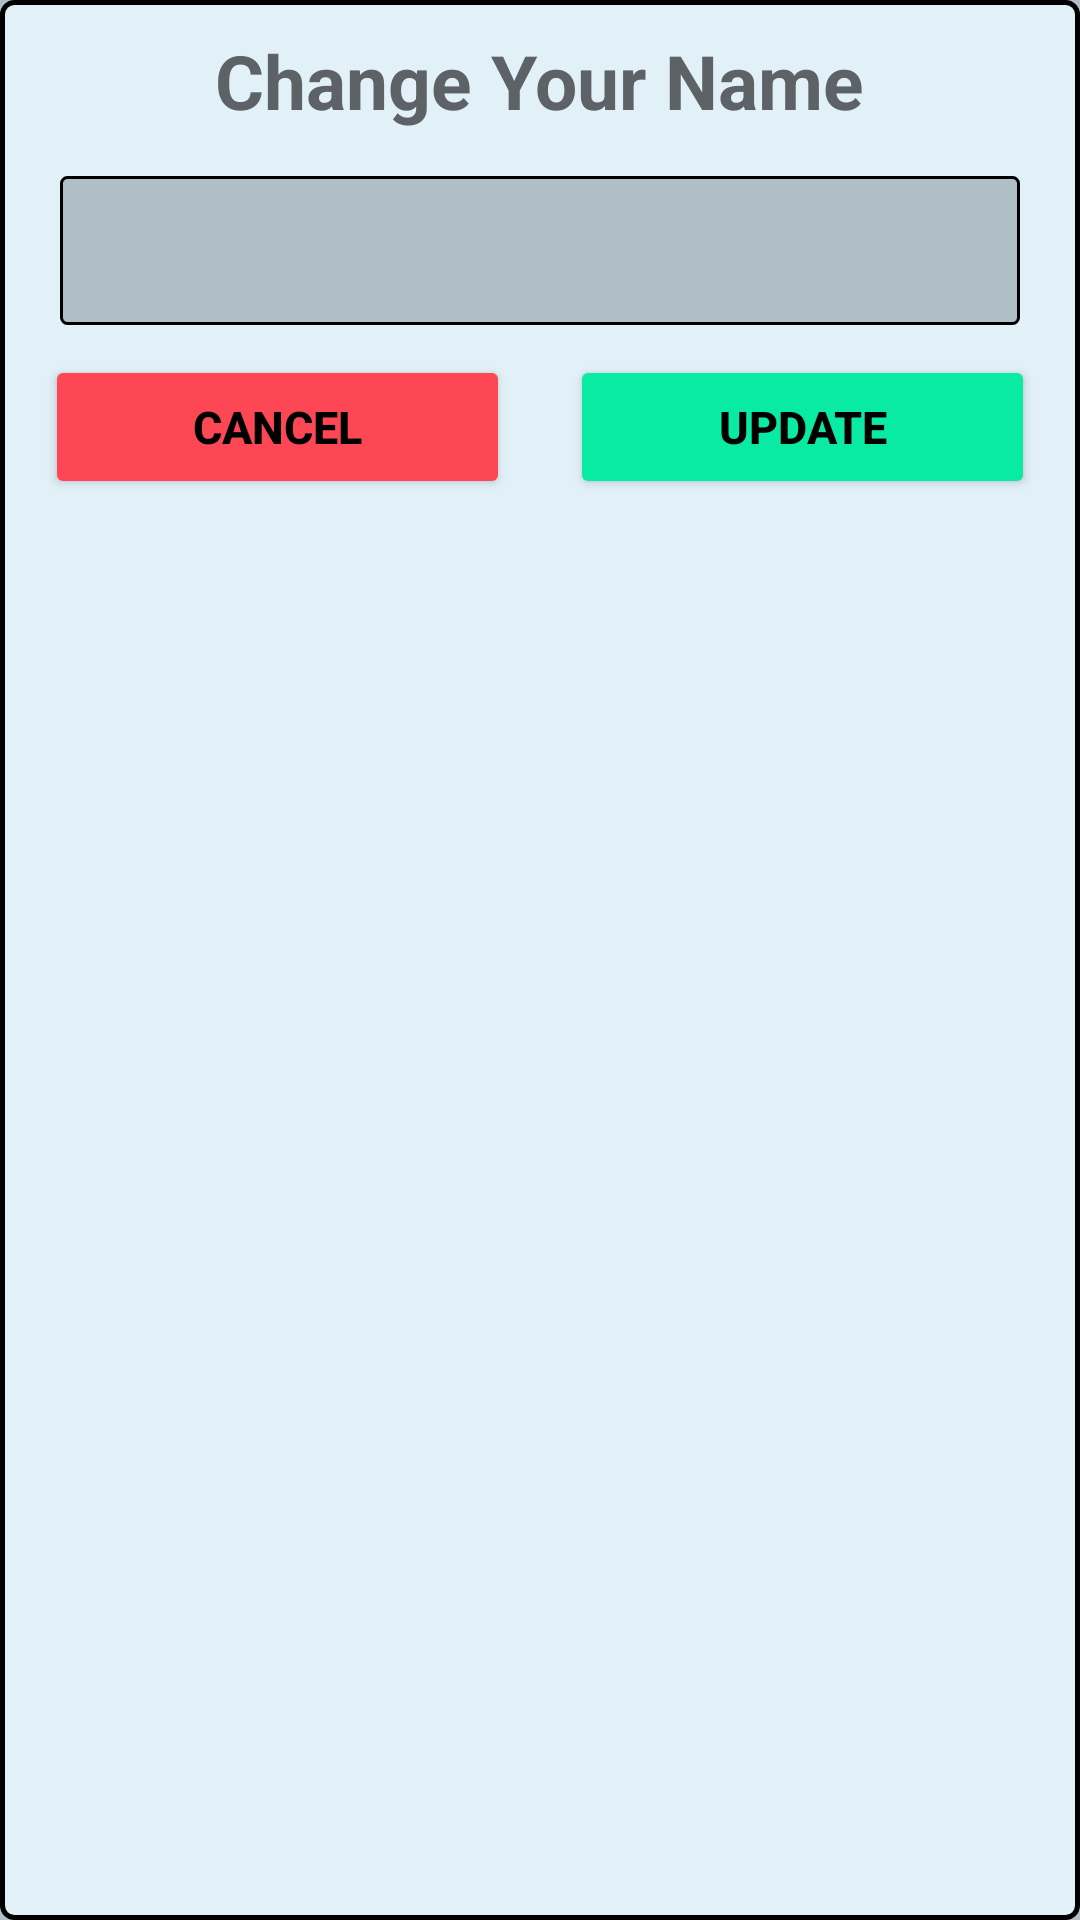

This screen was rendered from an Android layout file. Write that file and the resources it references.
<!-- AndroidManifest.xml: application theme Theme.OnWheelRent -->
<!-- res/layout/change_user_name.xml -->
<?xml version="1.0" encoding="utf-8"?>
<LinearLayout xmlns:android="http://schemas.android.com/apk/res/android"
    xmlns:app="http://schemas.android.com/apk/res-auto"
    xmlns:tools="http://schemas.android.com/tools"
    android:layout_width="match_parent"
    android:layout_height="wrap_content"
    android:layout_marginHorizontal="8dp"
    android:background="@drawable/bg_card_user"
    android:orientation="vertical">

    <TextView
        android:layout_width="wrap_content"
        android:layout_height="wrap_content"
        android:autoSizeTextType="uniform"
        android:layout_marginTop="10dp"
        android:text="@string/change_name"
        android:textStyle="bold"
        android:textColor="@color/primaryDark"
        android:textSize="25sp"
        android:layout_gravity="center_horizontal"
        tools:targetApi="o" />


    <EditText
        android:layout_width="match_parent"
        android:layout_height="wrap_content"
        android:background="@drawable/bg_general_list"
        android:paddingVertical="8dp"
        android:paddingHorizontal="15dp"
        android:id="@+id/et_userName"
        android:layout_marginHorizontal="20dp"
        android:layout_marginTop="15dp"
        android:inputType="textMultiLine"
        android:maxLength="240"
        android:maxLines="1"
        android:maxHeight="20dp"
        app:hintTextColor="@color/hintBlack"
        android:textColorHint="@color/black"
        android:textColor="@color/black"
        android:textSize="25sp"
        android:importantForAutofill="no"
        tools:ignore="LabelFor" />



    <LinearLayout
        android:layout_width="match_parent"
        android:layout_height="wrap_content"
        android:layout_gravity="center_horizontal"
        android:paddingHorizontal="5dp">

        <Button
            android:layout_width="wrap_content"
            android:layout_height="wrap_content"
            android:layout_weight="1"
            android:id="@+id/btn_cancel"
            android:text="@string/cancel"
            android:textStyle="bold"
            android:textSize="15sp"
            android:textColor="@color/black"
            android:layout_margin="10dp"
            style="@android:style/TextAppearance.DeviceDefault.Medium"
            android:backgroundTint="@color/light_red" />
        <Button
            android:layout_width="wrap_content"
            android:layout_height="wrap_content"
            android:layout_weight="1"
            android:id="@+id/btn_update"
            android:text="@string/update"
            android:textStyle="bold"
            android:textSize="15sp"
            android:textColor="@color/black"
            android:layout_margin="10dp"
            style="@android:style/TextAppearance.DeviceDefault.Medium"
            android:backgroundTint="@color/light_green"
            tools:ignore="UnusedAttribute" />


    </LinearLayout>

</LinearLayout>
<!-- resources referenced by this layout -->
<resources>
  <color name="black">#FF000000</color>
  <color name="hintBlack">#808080</color>
  <color name="light_green">#09EAA3</color>
  <color name="light_red">#FD4755</color>
  <color name="primaryDark">#5C6266</color>
  <!-- drawable bg_card_user (drawable) -->
  <?xml version="1.0" encoding="utf-8"?>
  <shape xmlns:android="http://schemas.android.com/apk/res/android">
  
      <stroke android:color="@color/black"
          android:width="1.5dp"
          />
      <solid android:color="@color/primaryLight"/>
      <corners android:radius="4dp"/>
  
  
  </shape>
  <!-- drawable bg_general_list (drawable-v24) -->
  <?xml version="1.0" encoding="utf-8"?>
  <shape xmlns:android="http://schemas.android.com/apk/res/android">
  
      <stroke android:color="@color/black"
          android:width="1dp"
          />
      <solid android:color="@color/primary"/>
      <corners android:radius="2dp"/>
  
  
  </shape>
  <string name="cancel">Cancel</string>
  <string name="change_name">Change Your Name</string>
  <string name="update">Update</string>
  <style name="Theme.OnWheelRent" parent="Theme.MaterialComponents.NoActionBar">
          
          <item name="colorPrimary">@color/primaryDark</item>
          <item name="colorPrimaryVariant">@color/primary</item>
          <item name="colorOnPrimary">@color/white</item>
          
          <item name="colorSecondary">@color/teal_200</item>
          <item name="colorSecondaryVariant">@color/teal_700</item>
          <item name="colorOnSecondary">@color/primary</item>
          
          <item name="android:statusBarColor" tools:targetApi="l">?attr/colorPrimaryVariant</item>
          <item name="android:windowBackground">@color/primary</item>
          
      </style>
  <color name="primaryLight">#e2f1f8</color>
  <color name="primary">#b0bec5</color>
  <color name="white">#FFFFFFFF</color>
  <color name="teal_200">#FF03DAC5</color>
  <color name="teal_700">#FF018786</color>
</resources>
